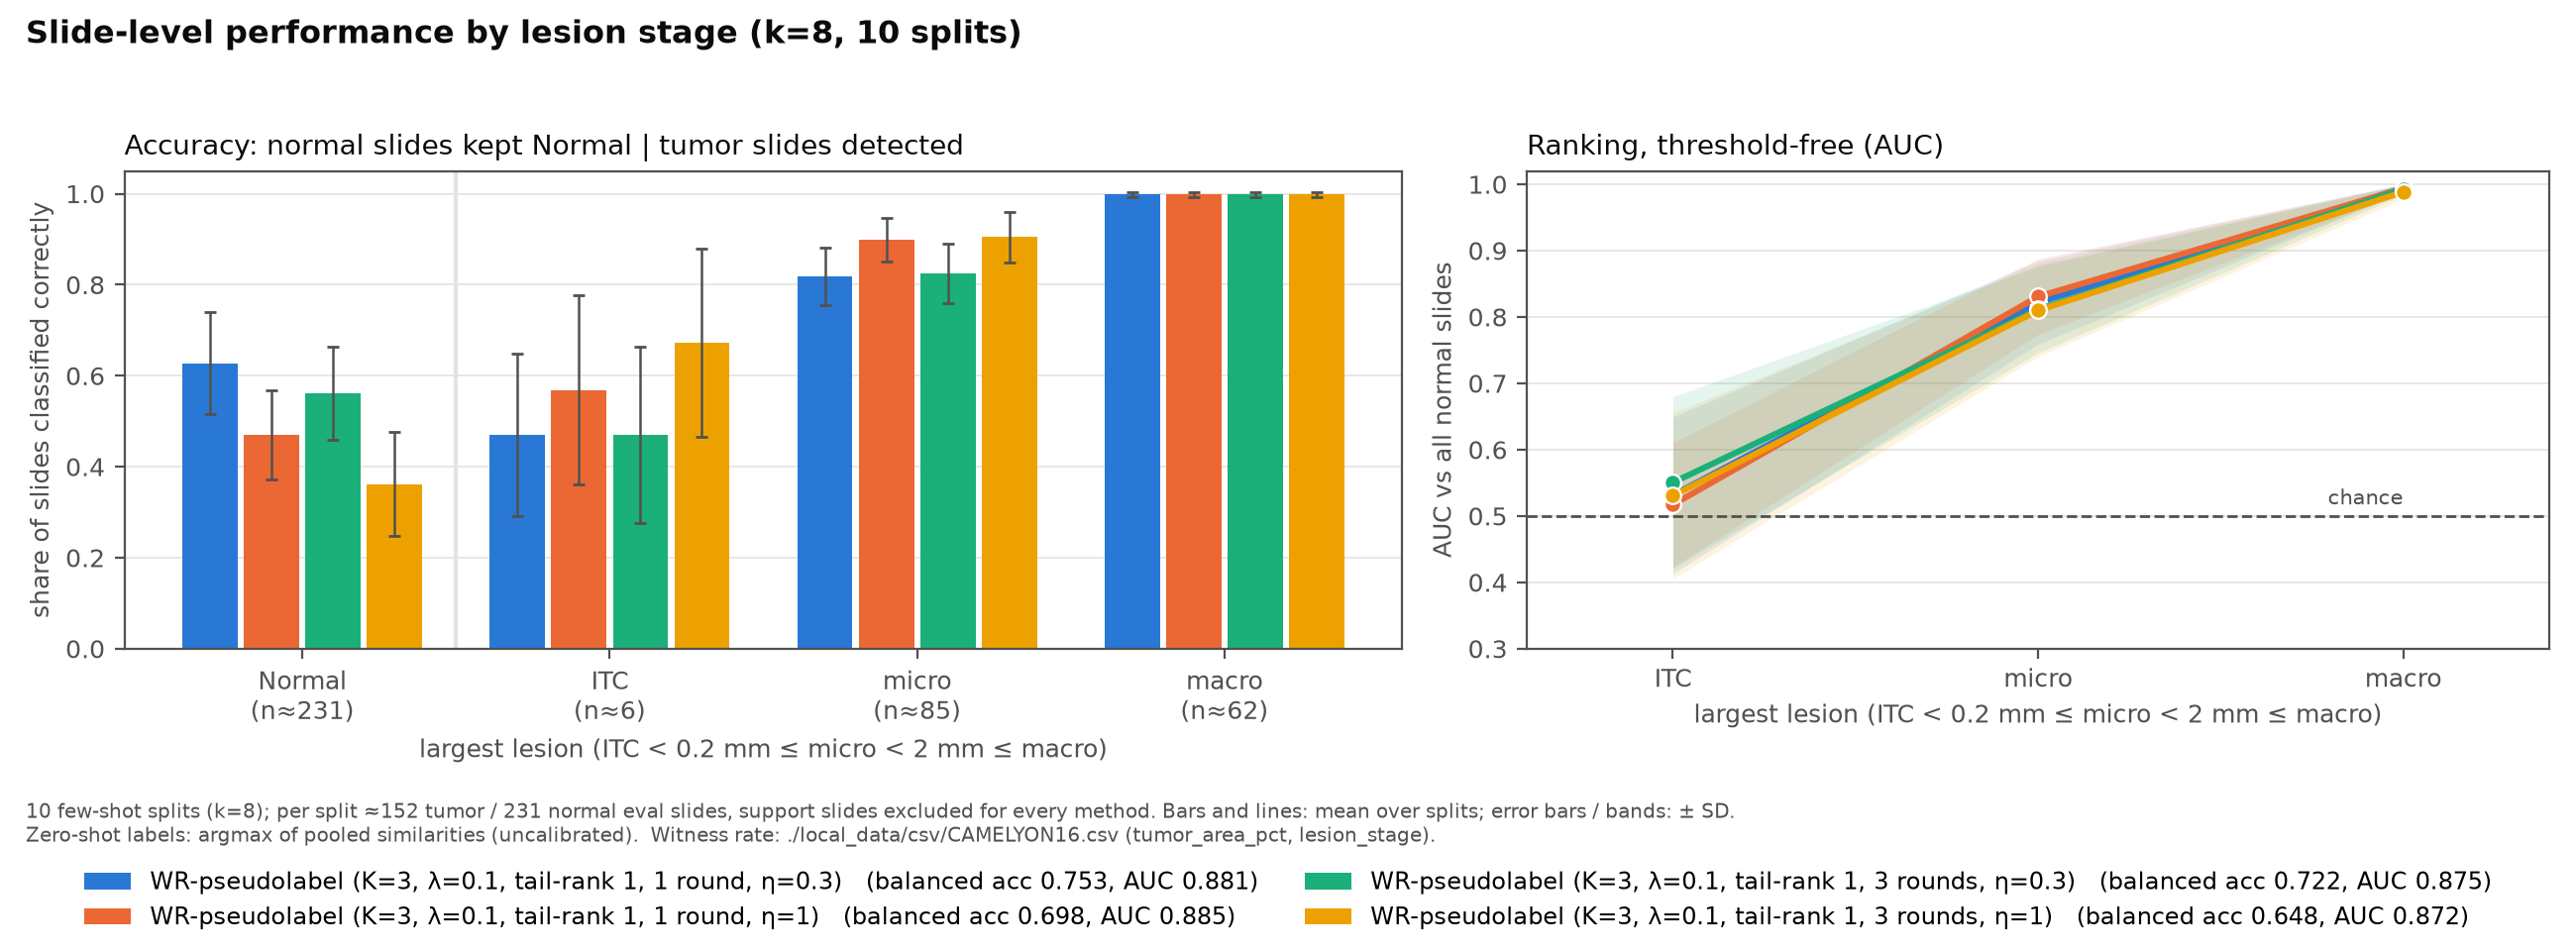

The table this chart was drawn from, first rows:
method, group, n_slides_per_seed, detection_rate_mean, detection_rate_sd, auc_mean, auc_sd
WR-pseudolabel (K=3, λ=0.1, tail-rank 1,…, Normal, 231.0, 0.6277, 0.1112, , 
WR-pseudolabel (K=3, λ=0.1, tail-rank 1,…, ITC, 5.6, 0.47, 0.1781, 0.5313, 0.118
WR-pseudolabel (K=3, λ=0.1, tail-rank 1,…, micro, 84.6, 0.8183, 0.06397, 0.8216, 0.0628
WR-pseudolabel (K=3, λ=0.1, tail-rank 1,…, macro, 61.8, 0.9984, 0.005184, 0.9942, 0.006069
WR-pseudolabel (K=3, λ=0.1, tail-rank 1,…, Normal, 231.0, 0.4706, 0.09753, , 
WR-pseudolabel (K=3, λ=0.1, tail-rank 1,…, ITC, 5.6, 0.5683, 0.2082, 0.517, 0.09403
WR-pseudolabel (K=3, λ=0.1, tail-rank 1,…, micro, 84.6, 0.8986, 0.0485, 0.8306, 0.05687
WR-pseudolabel (K=3, λ=0.1, tail-rank 1,…, macro, 61.8, 0.9984, 0.005184, 0.9936, 0.006962
WR-pseudolabel (K=3, λ=0.1, tail-rank 1,…, Normal, 231.0, 0.5619, 0.1026, , 
WR-pseudolabel (K=3, λ=0.1, tail-rank 1,…, ITC, 5.6, 0.47, 0.1947, 0.5505, 0.1293
WR-pseudolabel (K=3, λ=0.1, tail-rank 1,…, micro, 84.6, 0.8256, 0.06523, 0.8112, 0.065
WR-pseudolabel (K=3, λ=0.1, tail-rank 1,…, macro, 61.8, 0.9984, 0.005184, 0.9924, 0.008316
WR-pseudolabel (K=3, λ=0.1, tail-rank 1,…, Normal, 231.0, 0.3615, 0.1144, , 
WR-pseudolabel (K=3, λ=0.1, tail-rank 1,…, ITC, 5.6, 0.6717, 0.207, 0.5306, 0.1248
WR-pseudolabel (K=3, λ=0.1, tail-rank 1,…, micro, 84.6, 0.9045, 0.05547, 0.8098, 0.06942
WR-pseudolabel (K=3, λ=0.1, tail-rank 1,…, macro, 61.8, 0.9984, 0.005184, 0.9884, 0.01058
